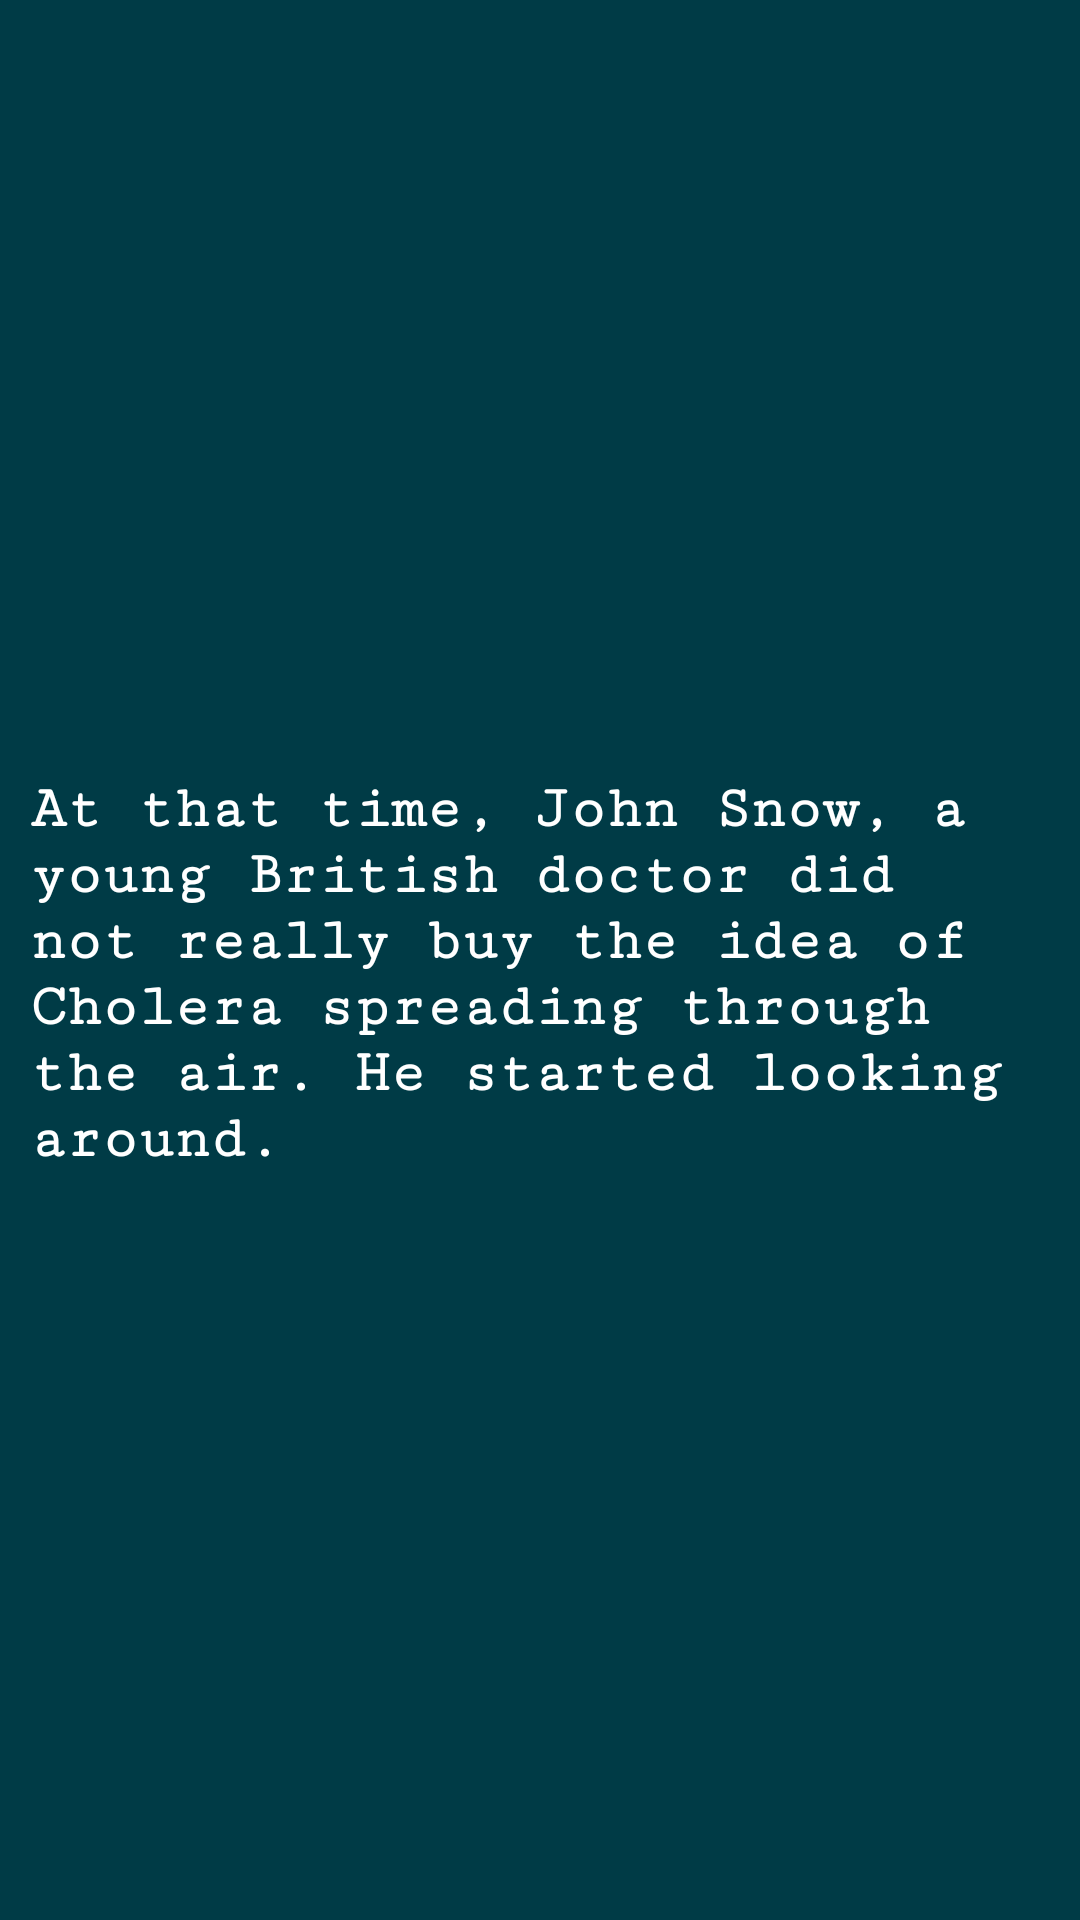

Layout XML and referenced resources for this Android screen:
<!-- AndroidManifest.xml: application theme AppTheme -->
<!-- res/layout/slider_screen5.xml -->
<?xml version="1.0" encoding="utf-8"?>
<RelativeLayout xmlns:android="http://schemas.android.com/apk/res/android"
    android:layout_width="match_parent"
    android:layout_height="match_parent"
    android:background="#003b46"

    >
    <LinearLayout
        android:layout_width="match_parent"
        android:layout_height="wrap_content"
        android:orientation="vertical"
        android:paddingBottom="30dp"
        android:paddingLeft="10dp"
        android:paddingRight="10dp"
        android:layout_centerInParent="true"
        android:paddingTop="30dp">
        <ImageView
            android:id="@+id/image1"
            android:layout_width="match_parent"
            android:layout_height="wrap_content"
            android:layout_weight="0.8"
            android:src="@drawable/slide5" />

        <TextView
            android:id="@+id/textView2"
            android:layout_weight="0.2"
            android:layout_width="wrap_content"
            android:gravity="left"
            android:layout_height="wrap_content"
            android:fontFamily="serif-monospace"
            android:paddingTop="10dp"
            android:text="@string/slider_screen_5"
            android:textColor="@android:color/white"
            android:textSize="20dp"
            android:textStyle="bold" />
    </LinearLayout>
</RelativeLayout>
<!-- resources referenced by this layout -->
<resources>
  <string name="slider_screen_5">At that time, John Snow, a young British doctor did not really buy the idea of Cholera spreading through the air. He started looking around.</string>
  <style name="AppTheme" parent="Theme.AppCompat.Light.NoActionBar">
          
          <item name="colorPrimary">#C80815</item>
          <item name="colorPrimaryDark">#C80815</item>
          <item name="colorAccent">#C80815</item>
      </style>
</resources>
